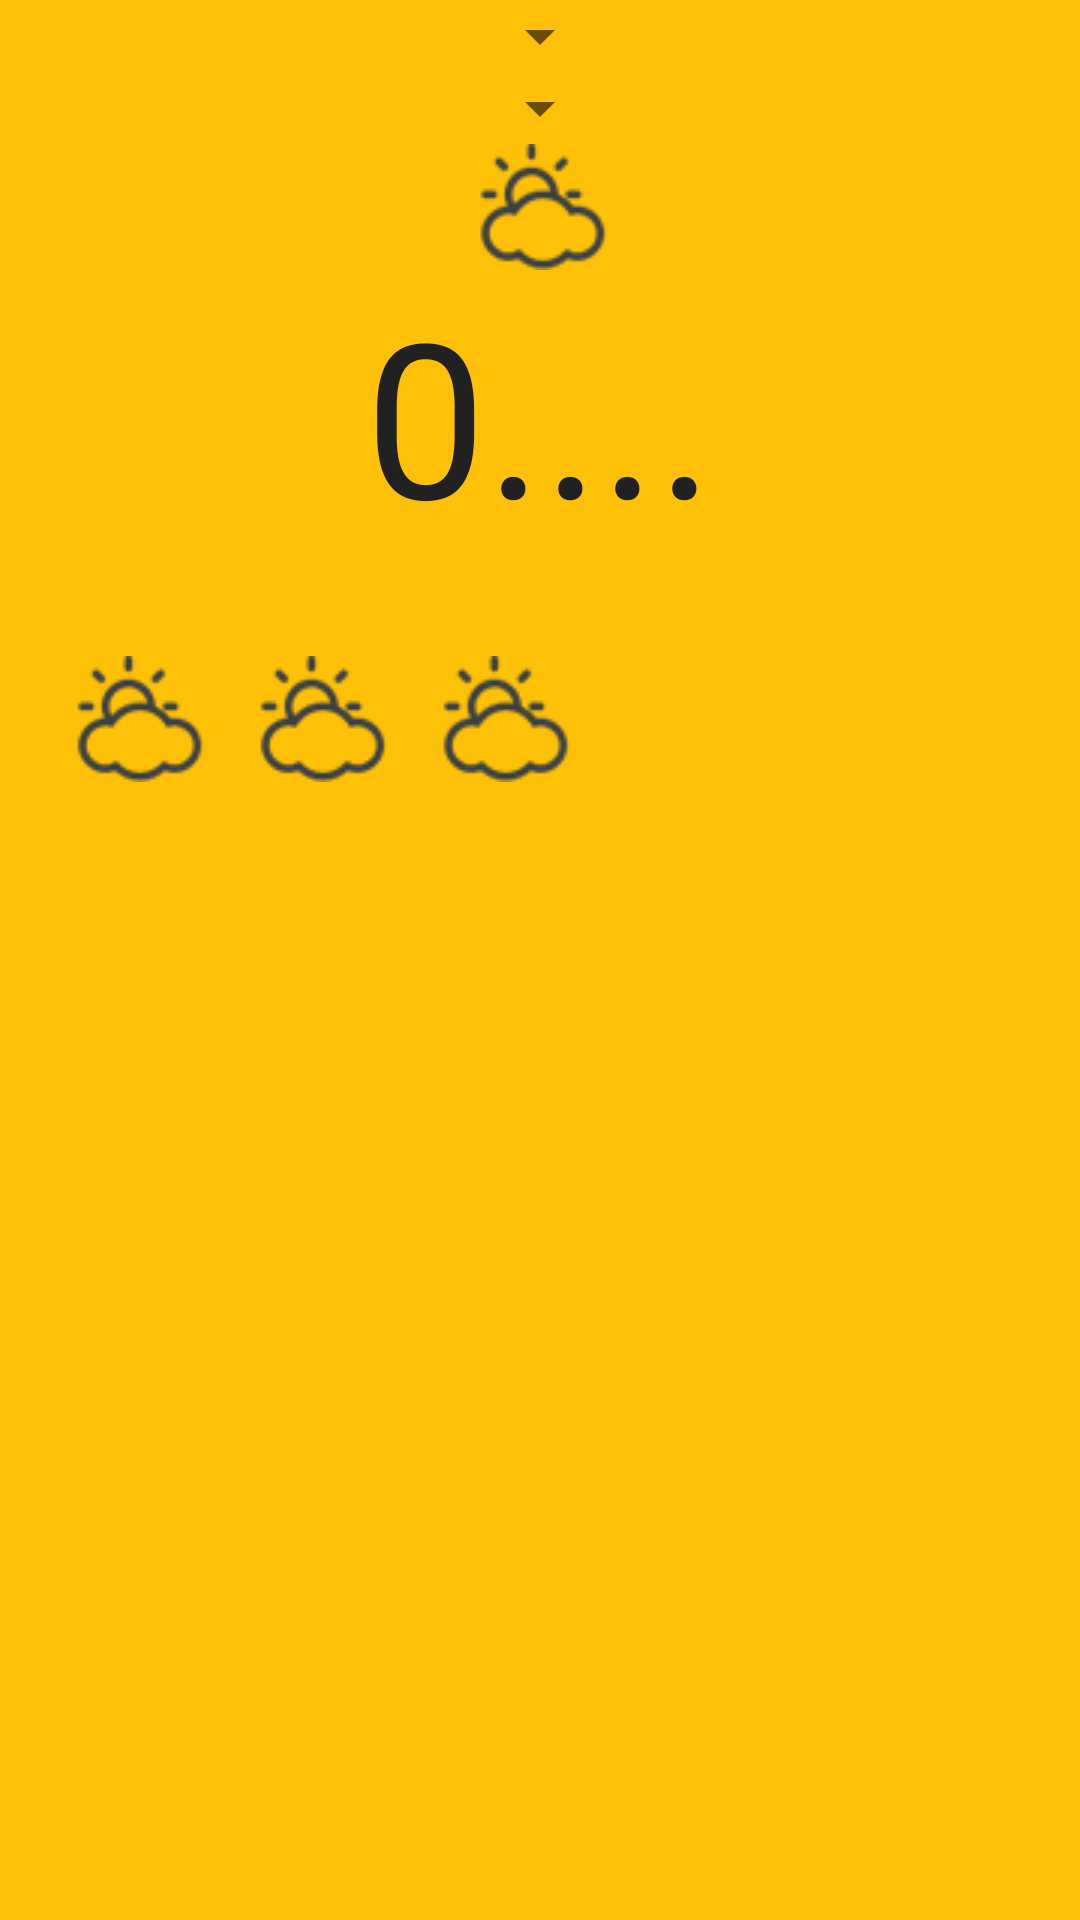

The Android layout XML behind this screen, and the referenced resources:
<!-- AndroidManifest.xml: application theme AppDefault -->
<!-- res/layout/weather_fragment.xml -->
<RelativeLayout
    xmlns:android="http://schemas.android.com/apk/res/android"
    android:layout_width="match_parent"
    android:layout_height="match_parent"
    android:background="@color/primary"
    android:paddingLeft="10dp"
    android:paddingRight="10dp">

    <Spinner
        android:layout_width="wrap_content"
        android:layout_height="wrap_content"
        android:id="@+id/spinner1"
        android:layout_alignParentTop="true"
        android:layout_centerHorizontal="true" />

    <Spinner
        android:layout_width="wrap_content"
        android:layout_height="wrap_content"
        android:id="@+id/spinner2"
        android:layout_below="@+id/spinner1"
        android:layout_centerHorizontal="true"/>

    <RelativeLayout
        android:id="@+id/relativeLayout2"
        android:layout_width="match_parent"
        android:layout_height="wrap_content"
        android:layout_gravity = "center"
        android:layout_below="@+id/spinner2"
        android:minHeight="150dp">

        <ImageView
            android:id="@+id/imageView"
            android:src="@drawable/s4"
            android:layout_width="wrap_content"
            android:layout_height="wrap_content"
            android:layout_centerHorizontal="true"/>

        <TextView
            android:id="@+id/contentMainTemp"
            android:text="0...."
            android:layout_width="wrap_content"
            android:layout_height="wrap_content"
            android:textSize="72dp"
            android:layout_below="@+id/imageView"
            android:textColor="@color/textColor"
            android:layout_centerHorizontal="true" />

        <TextView
            android:id="@+id/contentDate"
            android:layout_width="wrap_content"
            android:layout_height="wrap_content"
            android:textSize="12dp"
            android:textColor="@color/textColor"
            android:layout_below="@+id/contentMainTemp"
            android:layout_centerHorizontal="true" />

        <TextView
            android:id="@+id/textView2"
            android:layout_width="wrap_content"
            android:layout_height="wrap_content"
            android:textSize="12dp"
            android:textColor="@color/textColor"
            android:layout_below="@+id/contentDate"
            android:layout_centerHorizontal="true" />

    </RelativeLayout>

    <RelativeLayout
        android:layout_width="wrap_content"
        android:layout_height="wrap_content"
        android:minHeight="100dp"
        android:id="@+id/relativeLayout"
        android:layout_below="@+id/relativeLayout2"
        android:layout_alignParentLeft="true"
        android:layout_alignParentStart="true"
        android:layout_alignParentBottom="true"
        android:layout_alignRight="@+id/relativeLayout2"
        android:layout_alignEnd="@+id/relativeLayout2">

        <RelativeLayout
            android:id="@+id/rl1"
            android:layout_width="wrap_content"
            android:layout_height="wrap_content"
            android:paddingLeft="10dp">

            <ImageView
                android:layout_width="wrap_content"
                android:layout_height="wrap_content"
                android:src="@drawable/s4"
                android:id="@+id/img1"
                android:foregroundGravity="center_horizontal"
                android:layout_alignParentTop="true"
                android:layout_alignParentLeft="true"
                android:layout_alignParentStart="true" />

            <TextView android:id="@+id/txt1"
                android:layout_width="wrap_content"
                android:layout_height="wrap_content"
                android:textSize="12dp"
                android:textColor="@color/textColor"
                android:layout_below="@+id/img1"
                android:layout_centerHorizontal="true"
                android:layout_marginLeft="10dp"/>
        </RelativeLayout>

        <RelativeLayout
            android:id="@+id/rl2"
            android:layout_width="wrap_content"
            android:layout_height="wrap_content"
            android:paddingLeft="10dp"
            android:layout_toRightOf="@+id/rl1"
            android:gravity="center">

            <ImageView
                android:layout_width="wrap_content"
                android:layout_height="wrap_content"
                android:src="@drawable/s4"
                android:id="@+id/img2"
                android:foregroundGravity="center_horizontal"
                android:layout_alignParentTop="true"
                android:layout_alignParentLeft="true"
                android:layout_alignParentStart="true" />

            <TextView android:id="@+id/txt2"
                android:layout_width="wrap_content"
                android:layout_height="wrap_content"
                android:textSize="12dp"
                android:textColor="@color/textColor"
                android:layout_below="@+id/img2"
                android:layout_centerHorizontal="true"
                android:layout_marginLeft="10dp"/>
        </RelativeLayout>

        <RelativeLayout
            android:id="@+id/rl3"
            android:layout_width="wrap_content"
            android:layout_height="wrap_content"
            android:paddingLeft="10dp"
            android:layout_toRightOf="@+id/rl2"
            android:gravity="right">

            <ImageView
                android:layout_width="wrap_content"
                android:layout_height="wrap_content"
                android:src="@drawable/s4"
                android:id="@+id/img3"
                android:foregroundGravity="center_horizontal"
                android:layout_alignParentTop="true"
                android:layout_alignParentLeft="true"
                android:layout_alignParentStart="true" />

            <TextView android:id="@+id/txt3"
                android:layout_width="wrap_content"
                android:layout_height="wrap_content"
                android:textSize="12dp"
                android:textColor="@color/textColor"
                android:layout_below="@+id/img3"
                android:layout_centerHorizontal="true"
                android:layout_marginLeft="10dp" />
        </RelativeLayout>
    </RelativeLayout>

</RelativeLayout>
<!-- resources referenced by this layout -->
<resources>
  <color name="primary">#FFC107</color>
  <color name="textColor">#212121</color>
  <!-- drawable s4: png bitmap (drawable, 17349 bytes) -->
  <style name="AppDefault" parent="AppTheme">
          <item name="colorPrimary">@color/primary</item>
          <item name="colorPrimaryDark">@color/primary_dark</item>
          <item name="colorAccent">@color/accent</item>
      </style>
  <style name="AppTheme" parent="Theme.AppCompat.Light.DarkActionBar">
          
      </style>
  <color name="primary_dark">#FFA000</color>
  <color name="accent">#FFC107</color>
</resources>
